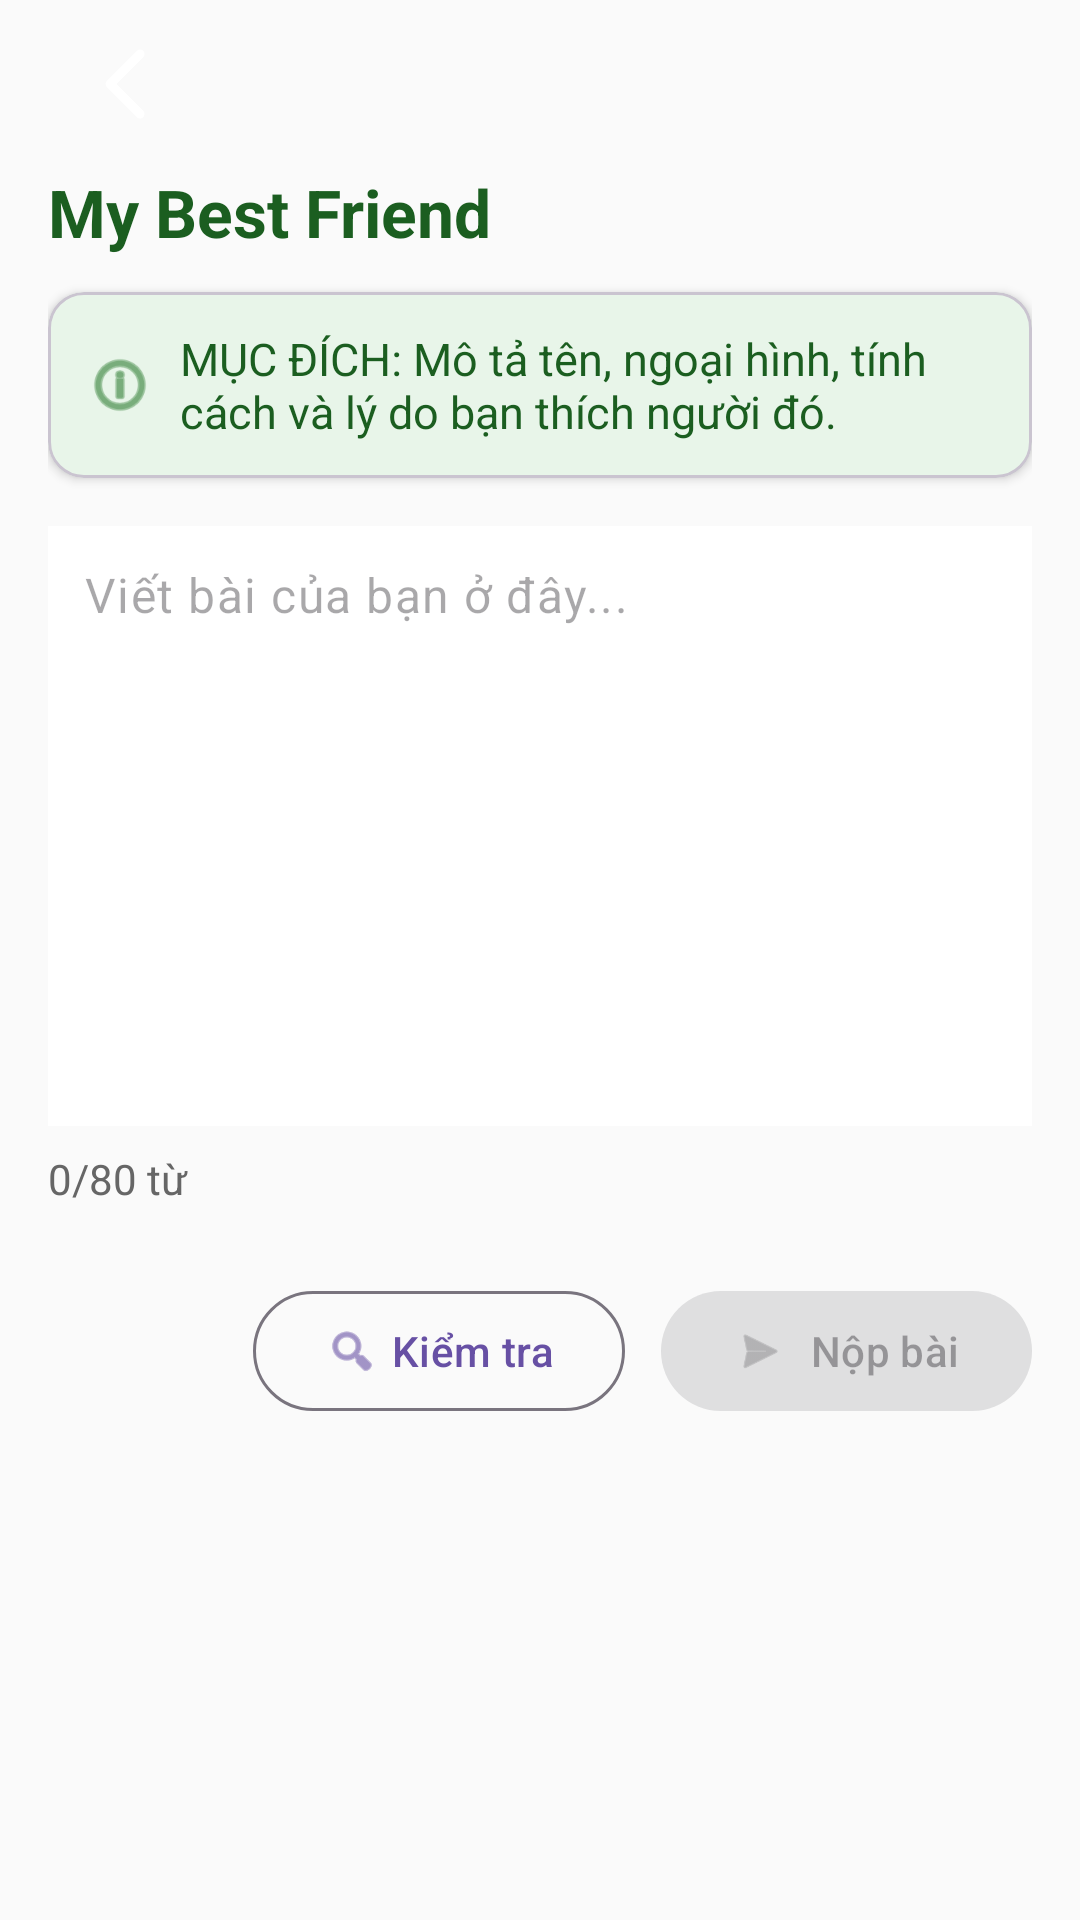

Reconstruct the res/layout file that produces this screen, plus the resources it refers to.
<!-- AndroidManifest.xml: application theme Theme.Duanlonmain -->
<!-- res/layout/activity_writing_exercise.xml -->
<?xml version="1.0" encoding="utf-8"?>
<androidx.coordinatorlayout.widget.CoordinatorLayout xmlns:android="http://schemas.android.com/apk/res/android"
    xmlns:app="http://schemas.android.com/apk/res-auto"
    xmlns:tools="http://schemas.android.com/tools"
    android:layout_width="match_parent"
    android:layout_height="match_parent"
    android:background="#FAFAFA"
    tools:context=".writing.ui.exercise.WritingExerciseActivity">

    
    <com.google.android.material.appbar.AppBarLayout
        android:layout_width="match_parent"
        android:layout_height="wrap_content"
        android:background="#6A1B9A"
        app:elevation="4dp">
    </com.google.android.material.appbar.AppBarLayout>

    
    <androidx.core.widget.NestedScrollView
        android:layout_width="match_parent"
        android:layout_height="match_parent"
        android:fillViewport="true"
        app:layout_behavior="@string/appbar_scrolling_view_behavior">

        <LinearLayout
            android:layout_width="match_parent"
            android:layout_height="wrap_content"
            android:orientation="vertical"
            android:paddingLeft="16dp"
            android:paddingRight="16dp">

            <LinearLayout
                android:layout_width="match_parent"
                android:layout_height="56dp"
                android:gravity="center_vertical">

                <ImageButton
                    android:id="@+id/btn_back"
                    android:layout_width="53dp"
                    android:layout_height="53dp"
                    android:background="@android:color/transparent"
                    android:contentDescription="Quay lại"
                    app:srcCompat="@drawable/angle_left_regular_full" />

            </LinearLayout>

            
            <com.google.android.material.textview.MaterialTextView
                android:id="@+id/tv_topic_title"
                android:layout_width="match_parent"
                android:layout_height="wrap_content"
                android:text="My Best Friend"
                android:textSize="22sp"
                android:textStyle="bold"
                android:textColor="#1B5E20"
                android:layout_marginBottom="12dp" />

            
            <com.google.android.material.card.MaterialCardView
                android:layout_width="match_parent"
                android:layout_height="wrap_content"
                android:layout_marginBottom="16dp"
                app:cardCornerRadius="12dp"
                app:cardElevation="2dp"
                app:cardBackgroundColor="#E8F5E9">

                <LinearLayout
                    android:layout_width="match_parent"
                    android:layout_height="wrap_content"
                    android:orientation="horizontal"
                    android:padding="12dp">

                    <ImageView
                        android:layout_width="24dp"
                        android:layout_height="24dp"
                        android:src="@android:drawable/ic_menu_info_details"
                        app:tint="#2E7D32"
                        android:layout_gravity="center_vertical" />

                    <com.google.android.material.textview.MaterialTextView
                        android:id="@+id/tv_instruction"
                        android:layout_width="0dp"
                        android:layout_height="wrap_content"
                        android:layout_weight="1"
                        android:text="MỤC ĐÍCH: Mô tả tên, ngoại hình, tính cách và lý do bạn thích người đó."
                        android:textSize="15sp"
                        android:textColor="#1B5E20"
                        android:layout_marginStart="8dp" />
                </LinearLayout>
            </com.google.android.material.card.MaterialCardView>

            
            <com.google.android.material.textfield.TextInputLayout
                android:layout_width="match_parent"
                android:layout_height="wrap_content"
                android:layout_marginBottom="8dp"
                app:hintEnabled="false"
                style="@style/Widget.Material3.TextInputLayout.OutlinedBox">

                <com.google.android.material.textfield.TextInputEditText
                    android:id="@+id/edit_text"
                    android:layout_width="match_parent"
                    android:layout_height="200dp"
                    android:gravity="top|start"
                    android:hint="Viết bài của bạn ở đây..."
                    android:inputType="textMultiLine|textCapSentences"
                    android:scrollbars="vertical"
                    android:background="@android:color/white"
                    android:padding="12dp" />

            </com.google.android.material.textfield.TextInputLayout>

            
            <com.google.android.material.textview.MaterialTextView
                android:id="@+id/tv_word_count"
                android:layout_width="match_parent"
                android:layout_height="wrap_content"
                android:text="0/80 từ"
                android:textSize="14sp"
                android:textColor="#666"
                android:layout_gravity="end"
                android:layout_marginBottom="16dp" />

            
            <com.google.android.material.card.MaterialCardView
                android:id="@+id/card_corrections"
                android:layout_width="match_parent"
                android:layout_height="wrap_content"
                android:layout_marginBottom="16dp"
                app:cardCornerRadius="12dp"
                app:cardElevation="3dp"
                app:cardBackgroundColor="#FFF3E0"
                android:visibility="gone">

                <LinearLayout
                    android:layout_width="match_parent"
                    android:layout_height="wrap_content"
                    android:orientation="vertical"
                    android:padding="12dp">

                    <com.google.android.material.textview.MaterialTextView
                        android:layout_width="wrap_content"
                        android:layout_height="wrap_content"
                        android:text="Gợi ý sửa lỗi:"
                        android:textSize="15sp"
                        android:textStyle="bold"
                        android:textColor="#E65100" />

                    <com.google.android.material.textview.MaterialTextView
                        android:id="@+id/tv_corrections"
                        android:layout_width="match_parent"
                        android:layout_height="wrap_content" />
                </LinearLayout>
            </com.google.android.material.card.MaterialCardView>

            
            <LinearLayout
                android:layout_width="match_parent"
                android:layout_height="wrap_content"
                android:orientation="horizontal"
                android:gravity="end"
                android:layout_marginTop="8dp">

                
                <com.google.android.material.button.MaterialButton
                    android:id="@+id/btn_check"
                    style="@style/Widget.Material3.Button.OutlinedButton"
                    android:layout_width="wrap_content"
                    android:layout_height="wrap_content"
                    android:text="Kiểm tra"
                    app:icon="@android:drawable/ic_menu_search"
                    app:iconGravity="textStart"
                    android:layout_marginEnd="12dp" />

                
                <com.google.android.material.button.MaterialButton
                    android:id="@+id/btn_submit"
                    style="@style/Widget.Material3.Button"
                    android:layout_width="wrap_content"
                    android:layout_height="wrap_content"
                    android:text="Nộp bài"
                    android:enabled="false"
                    app:icon="@android:drawable/ic_menu_send"
                    app:iconGravity="textStart" />

            </LinearLayout>

        </LinearLayout>
    </androidx.core.widget.NestedScrollView>

    
    <com.google.android.material.progressindicator.CircularProgressIndicator
        android:id="@+id/progress_loading"
        android:layout_width="48dp"
        android:layout_height="48dp"
        android:layout_gravity="center"
        android:visibility="gone"
        app:indicatorColor="#6A1B9A" />

</androidx.coordinatorlayout.widget.CoordinatorLayout>
<!-- resources referenced by this layout -->
<resources>
  <!-- drawable angle_left_regular_full (drawable) -->
  <?xml version="1.0" encoding="utf-8"?>
  <vector xmlns:android="http://schemas.android.com/apk/res/android"
      android:width="40dp"
      android:height="40dp"
      android:viewportWidth="640"
      android:viewportHeight="640">
  
      <path
          android:fillColor="#FFFFFFFF"
          android:pathData="M207.5 303C198.1 312.4 198.1 327.6 207.5 336.9L367.5 496.9C376.9 506.3 392.1 506.3 401.4 496.9C410.7 487.5 410.8 472.3 401.4 463L258.4 320L401.4 177C410.8 167.6 410.8 152.4 401.4 143.1C392 133.8 376.8 133.7 367.5 143.1L207.5 303z" />
  </vector>
  <style name="Theme.Duanlonmain" parent="Base.Theme.Duanlonmain" />
  <style name="Base.Theme.Duanlonmain" parent="Theme.Material3.DayNight.NoActionBar">
          
          
      </style>
</resources>
